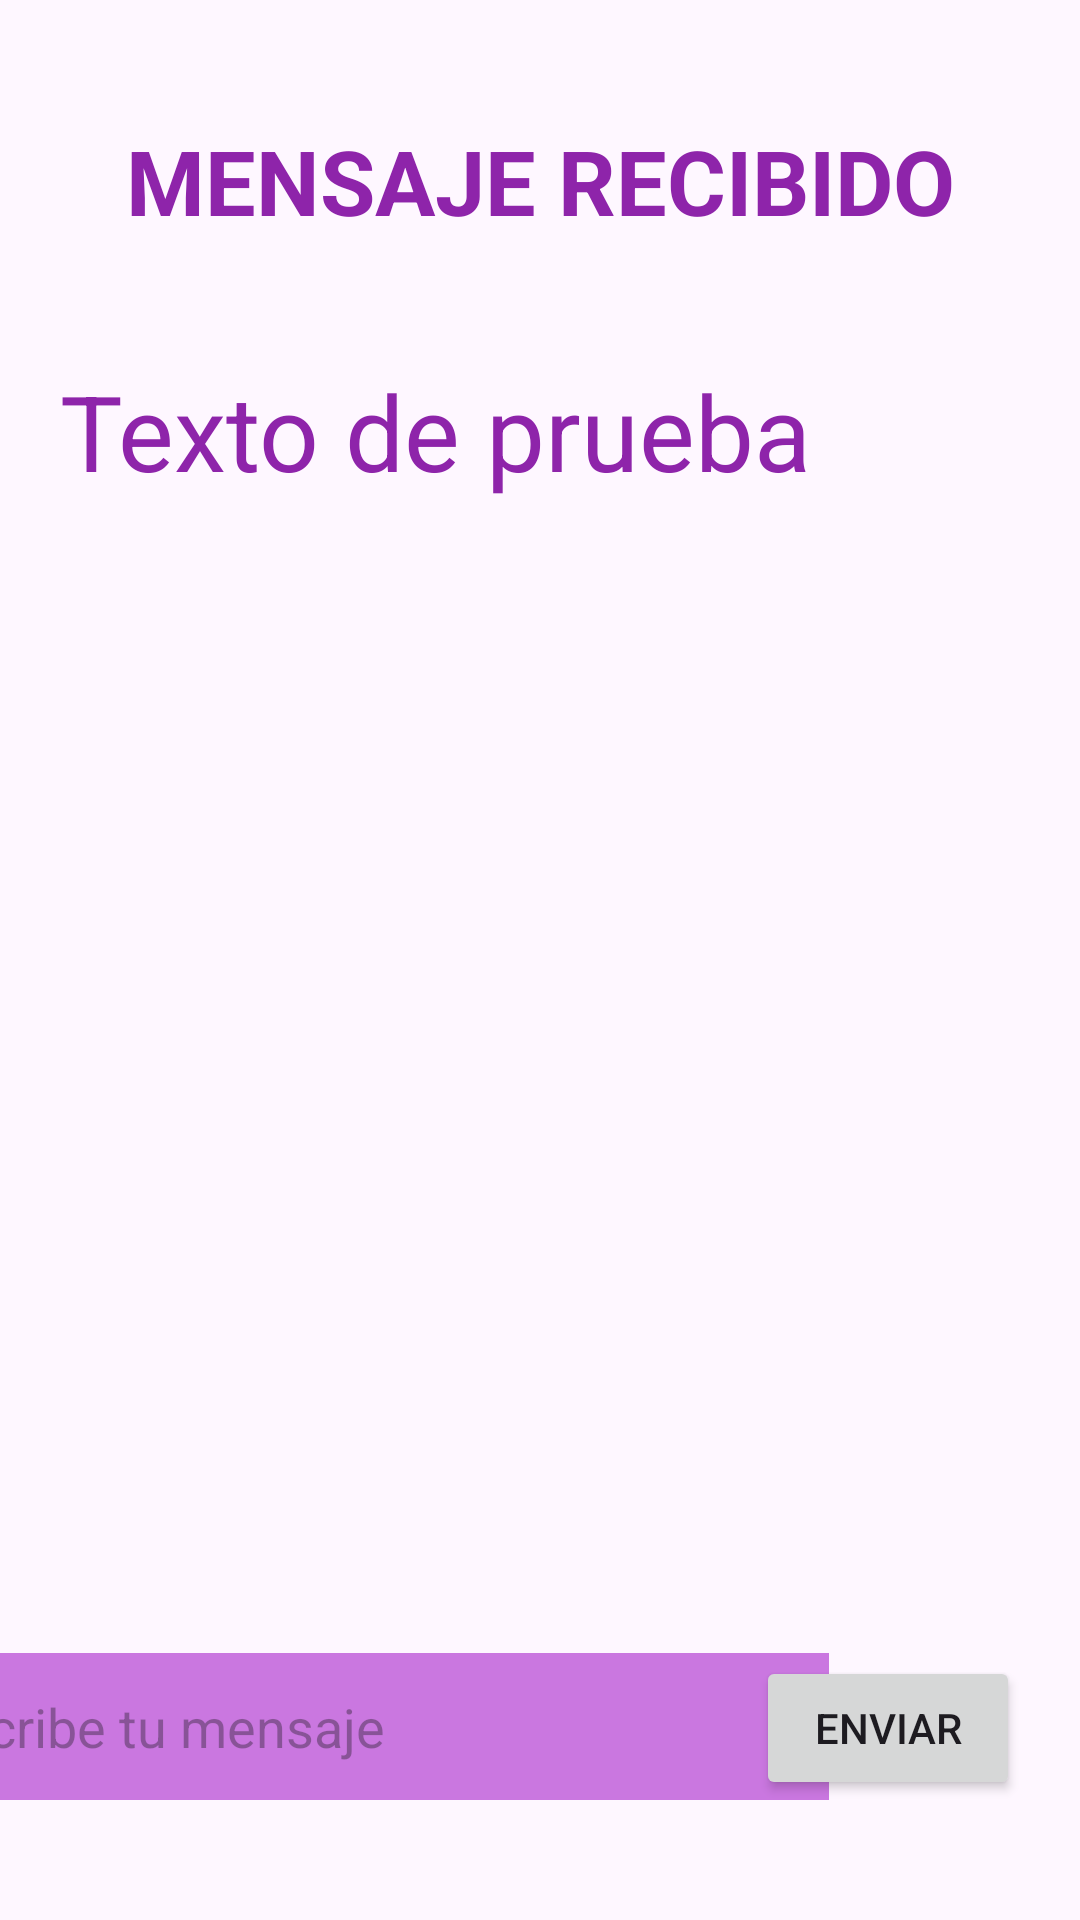

This screen was rendered from an Android layout file. Write that file and the resources it references.
<!-- AndroidManifest.xml: application theme Theme.ComoqueraisApps -->
<!-- res/layout/activity_response.xml -->
<?xml version="1.0" encoding="utf-8"?>
<androidx.constraintlayout.widget.ConstraintLayout xmlns:android="http://schemas.android.com/apk/res/android"
    xmlns:app="http://schemas.android.com/apk/res-auto"
    xmlns:tools="http://schemas.android.com/tools"
    android:id="@+id/main"
    android:layout_width="match_parent"
    android:layout_height="match_parent"
    tools:context=".MessageApp.ResponseActivity">

    <TextView
        android:id="@+id/titulo"
        android:layout_width="wrap_content"
        android:layout_height="wrap_content"
        android:layout_margin="40dp"
        android:layout_marginTop="60dp"
        android:labelFor="@+id/etName"
        android:text="@string/mensaje_recibido"
        android:textAlignment="center"
        android:textAllCaps="true"
        android:textSize="30sp"
        android:textStyle="bold"
        android:textColor="#8E24AA"
        app:layout_constraintEnd_toEndOf="parent"
        app:layout_constraintStart_toStartOf="parent"
        app:layout_constraintTop_toTopOf="parent" />

    <TextView
        android:id="@+id/mensajePantalla"
        android:layout_width="wrap_content"
        android:layout_height="wrap_content"
        android:layout_gravity="center"
        android:text="Texto de prueba"
        android:textColor="#8E24AA"
        android:textSize="35sp"
        android:layout_marginTop="40dp"
        android:layout_marginLeft="20dp"
        app:layout_constraintStart_toStartOf="parent"
        app:layout_constraintTop_toBottomOf="@id/titulo"/>

    <EditText
        android:id="@+id/eTxtMensaje"
        android:layout_width="300dp"
        android:layout_height="49dp"
        android:hint="Escribe tu mensaje"
        android:layout_marginBottom="40dp"
        android:layout_marginRight="20dp"
        android:layout_marginLeft="20dp"
        android:background="#CA77E0"
        app:layout_constraintBottom_toBottomOf="parent"
        app:layout_constraintEnd_toStartOf="@+id/botonEnviar"
        app:layout_constraintStart_toStartOf="parent" />

    <Button
        android:id="@+id/botonEnviar"
        android:layout_width="wrap_content"
        android:layout_height="wrap_content"
        android:text="ENVIAR"
        android:layout_marginBottom="40dp"
        android:layout_marginRight="20dp"
        app:layout_constraintBottom_toBottomOf="parent"
        app:layout_constraintEnd_toEndOf="parent"/>
</androidx.constraintlayout.widget.ConstraintLayout>
<!-- resources referenced by this layout -->
<resources>
  <string name="mensaje_recibido">Mensaje Recibido</string>
  <style name="Theme.ComoqueraisApps" parent="Base.Theme.ComoqueraisApps" />
  <style name="Base.Theme.ComoqueraisApps" parent="Theme.Material3.DayNight.NoActionBar">
          
          
      </style>
</resources>
